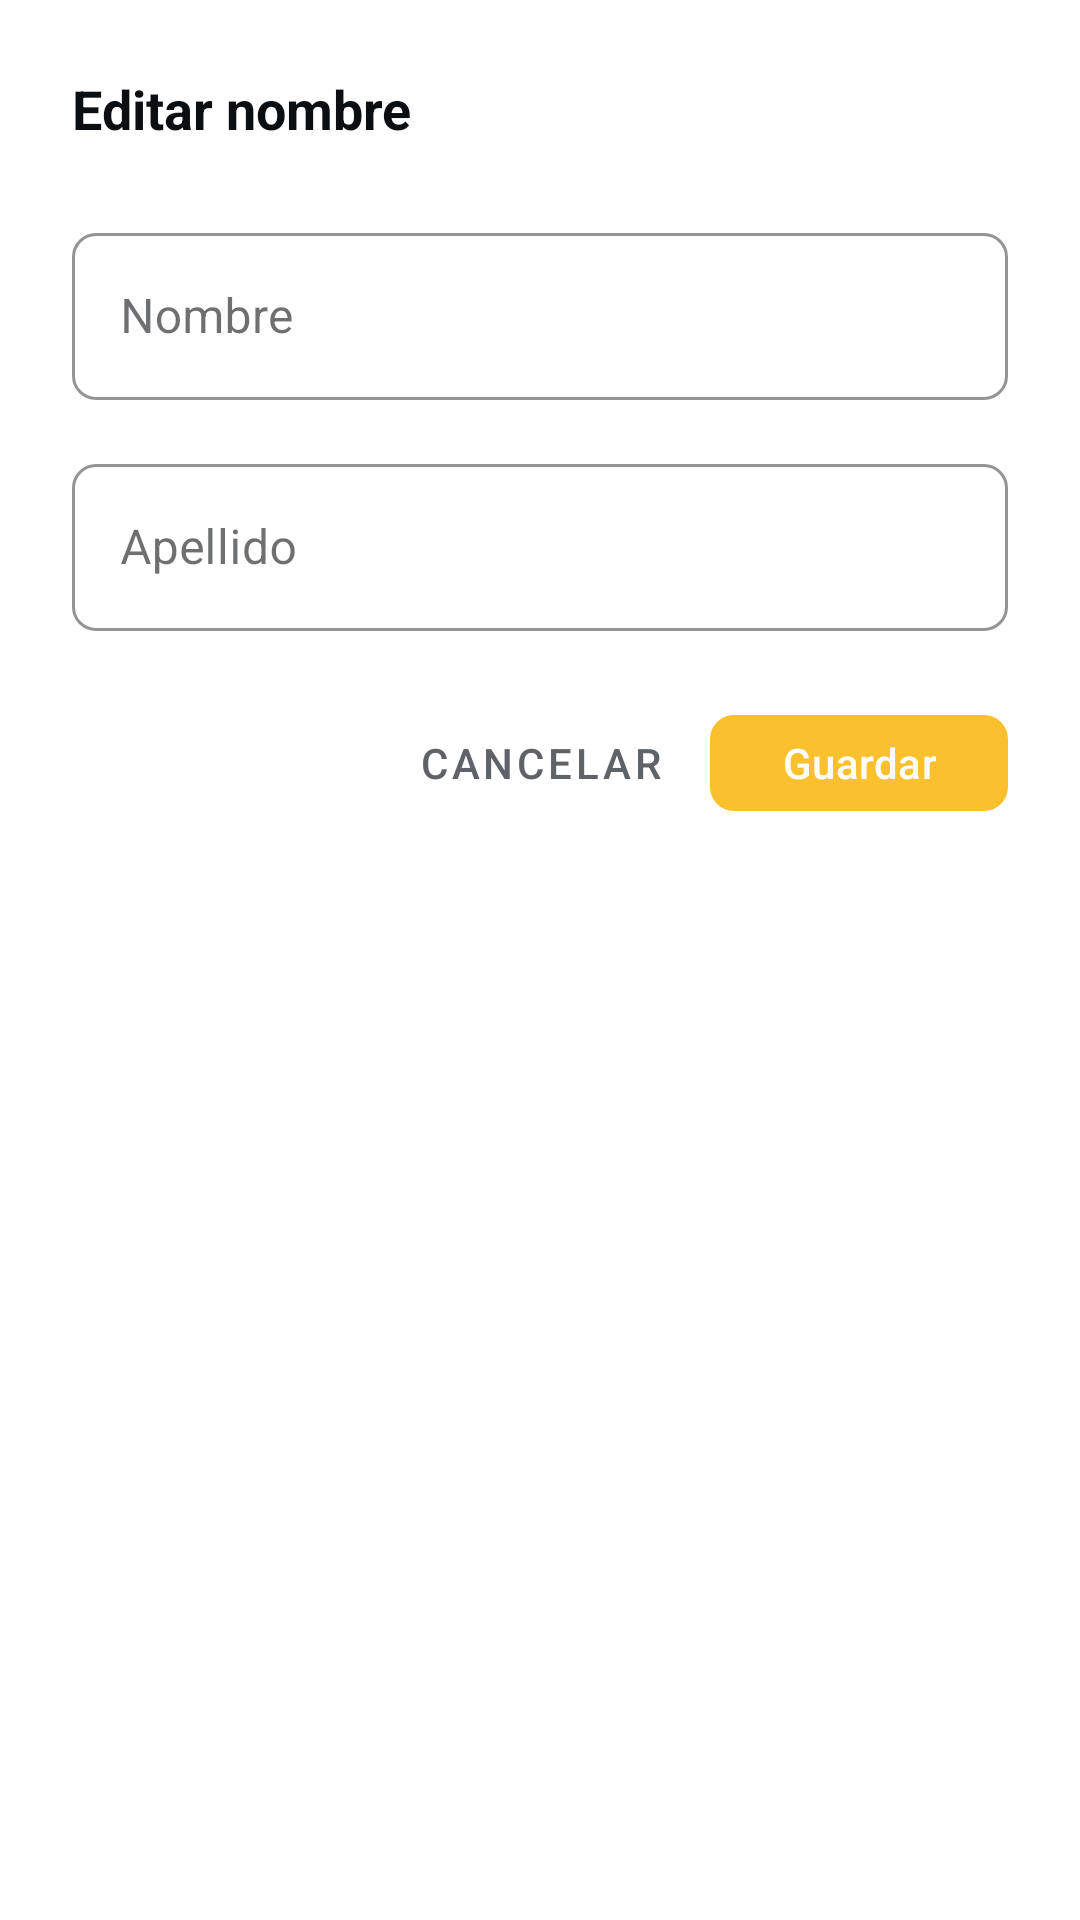

Android layout source for this screen:
<!-- AndroidManifest.xml: application theme Theme.Balance -->
<!-- res/layout/dialog_editar_nombre.xml -->
<?xml version="1.0" encoding="utf-8"?>
<LinearLayout xmlns:android="http://schemas.android.com/apk/res/android"
    xmlns:app="http://schemas.android.com/apk/res-auto"
    android:layout_width="match_parent"
    android:layout_height="wrap_content"
    android:orientation="vertical"
    android:padding="24dp"
    android:background="@color/card_background">

    <TextView
        android:layout_width="wrap_content"
        android:layout_height="wrap_content"
        android:text="Editar nombre"
        android:textSize="18sp"
        android:textStyle="bold"
        android:textColor="@color/text_primary"
        android:layout_marginBottom="24dp"/>

    <com.google.android.material.textfield.TextInputLayout
        android:id="@+id/tilNombre"
        android:layout_width="match_parent"
        android:layout_height="wrap_content"
        android:hint="Nombre"
        style="@style/Widget.MaterialComponents.TextInputLayout.OutlinedBox"
        app:boxStrokeColor="@color/gold"
        app:hintTextColor="@color/gold"
        app:boxCornerRadiusBottomEnd="8dp"
        app:boxCornerRadiusTopEnd="8dp"
        app:boxCornerRadiusBottomStart="8dp"
        app:boxCornerRadiusTopStart="8dp"
        android:layout_marginBottom="16dp">

        <com.google.android.material.textfield.TextInputEditText
            android:id="@+id/tietNombre"
            android:layout_width="match_parent"
            android:layout_height="wrap_content"
            android:inputType="textPersonName|textCapWords"
            android:textColor="@color/text_primary"
            android:maxLines="1"
            android:imeOptions="actionNext"/>

    </com.google.android.material.textfield.TextInputLayout>

    <com.google.android.material.textfield.TextInputLayout
        android:id="@+id/tilApellido"
        android:layout_width="match_parent"
        android:layout_height="wrap_content"
        android:hint="Apellido"
        style="@style/Widget.MaterialComponents.TextInputLayout.OutlinedBox"
        app:boxStrokeColor="@color/gold"
        app:hintTextColor="@color/gold"
        app:boxCornerRadiusBottomEnd="8dp"
        app:boxCornerRadiusTopEnd="8dp"
        app:boxCornerRadiusBottomStart="8dp"
        app:boxCornerRadiusTopStart="8dp"
        android:layout_marginBottom="24dp">

        <com.google.android.material.textfield.TextInputEditText
            android:id="@+id/tietApellido"
            android:layout_width="match_parent"
            android:layout_height="wrap_content"
            android:inputType="textPersonName|textCapWords"
            android:textColor="@color/text_primary"
            android:maxLines="1"
            android:imeOptions="actionDone"/>

    </com.google.android.material.textfield.TextInputLayout>

    <LinearLayout
        android:layout_width="match_parent"
        android:layout_height="wrap_content"
        android:orientation="horizontal"
        android:gravity="end">

        <com.google.android.material.button.MaterialButton
            android:id="@+id/btnCancelar"
            style="@style/Widget.MaterialComponents.Button.TextButton"
            android:layout_width="wrap_content"
            android:layout_height="40dp"
            android:text="Cancelar"
            android:textColor="@color/text_secondary"/>

        <com.google.android.material.button.MaterialButton
            android:id="@+id/btnGuardar"
            android:layout_width="wrap_content"
            android:layout_height="40dp"
            android:text="Guardar"
            android:textColor="@color/white"
            app:backgroundTint="@color/gold"
            app:cornerRadius="8dp"
            android:layout_marginStart="8dp"/>

    </LinearLayout>

</LinearLayout>
<!-- resources referenced by this layout -->
<resources>
  <color name="card_background">#FFFFFF</color>
  <color name="gold">#FBC02D</color>
  <color name="text_primary">#0B0F12</color>
  <color name="text_secondary">#5F6368</color>
  <color name="white">#FFFFFFFF</color>
  <style name="Theme.Balance" parent="Theme.Material3.Light.NoActionBar">
          <item name="colorPrimary">@color/gold</item>
          <item name="colorSecondary">@color/gold</item>
          <item name="colorOnPrimary">@color/button_text</item>
          <item name="android:colorBackground">@color/background_primary</item>
          <item name="colorSurface">@color/surface_1</item>
          <item name="colorOnSurface">@color/text_primary</item>
          <item name="android:windowBackground">@color/background_primary</item>
          <item name="android:statusBarColor">@color/gold</item>
          <item name="android:navigationBarColor">@color/background_primary</item>
      </style>
  <color name="button_text">#0B0F12</color>
  <color name="background_primary">#FFFFFF</color>
  <color name="surface_1">#FFFFFF</color>
</resources>
